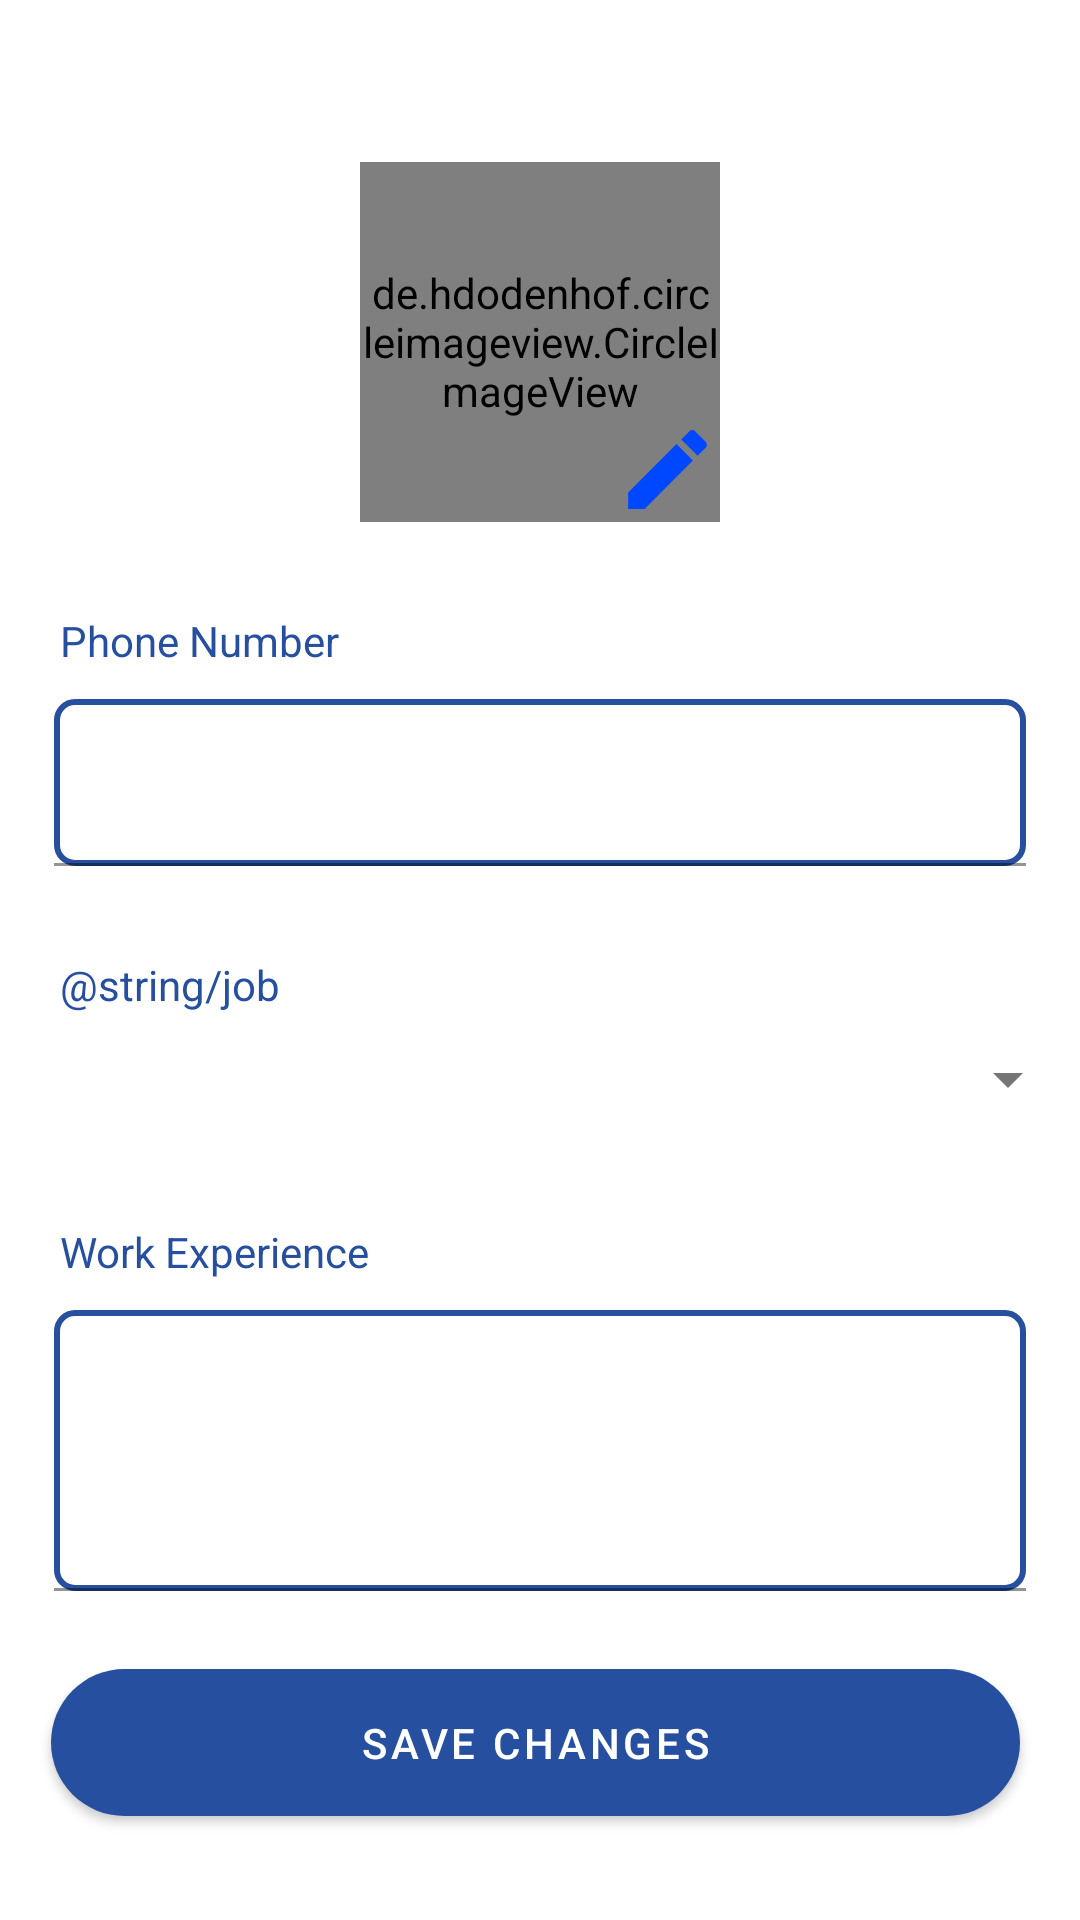

Produce the Android XML layout that renders to this screen, including the resource entries it uses.
<!-- AndroidManifest.xml: application theme Theme.Belya -->
<!-- res/layout/activity_technician_info.xml -->
<?xml version="1.0" encoding="utf-8"?>
<androidx.constraintlayout.widget.ConstraintLayout xmlns:android="http://schemas.android.com/apk/res/android"
    xmlns:app="http://schemas.android.com/apk/res-auto"
    xmlns:tools="http://schemas.android.com/tools"
    android:id="@+id/main"
    android:layout_width="match_parent"
    android:layout_height="match_parent"
    tools:context=".ui.registration.technicianinfo.TechnicianInfoActivity">

    <de.hdodenhof.circleimageview.CircleImageView
        android:id="@+id/profile_img"
        android:layout_width="120dp"
        android:layout_height="120dp"
        android:layout_marginTop="54dp"
        android:src="@drawable/profile_pic"
        app:layout_constraintEnd_toEndOf="parent"
        app:layout_constraintStart_toStartOf="parent"
        app:layout_constraintTop_toTopOf="parent" />
    <ImageView
        android:id="@+id/pen_to_change_image"
        android:layout_width="35dp"
        android:layout_height="35dp"
        app:layout_constraintBottom_toBottomOf="@id/profile_img"
        app:layout_constraintEnd_toEndOf="@id/profile_img"
        android:src="@drawable/edit_profile_image"/>

    <TextView
        android:id="@+id/phonenumber"
        android:layout_width="wrap_content"
        android:layout_height="wrap_content"
        android:layout_marginStart="10dp"
        android:layout_marginTop="20dp"
        android:padding="10dp"
        android:text="@string/phone_number"
        android:textColor="@color/blue_main"
        android:textSize="14sp"
        app:layout_constraintStart_toStartOf="parent"
        app:layout_constraintTop_toBottomOf="@id/profile_img" />

    <com.google.android.material.textfield.TextInputLayout
        android:id="@+id/inputlayout_phone"
        android:layout_width="match_parent"
        android:layout_height="wrap_content"
        app:layout_constraintEnd_toEndOf="parent"
        app:layout_constraintStart_toStartOf="parent"
        app:layout_constraintTop_toBottomOf="@id/phonenumber">

        <EditText
            android:id="@+id/phone_ed"
            android:layout_width="match_parent"
            android:layout_height="match_parent"
            android:layout_marginStart="18dp"
            android:layout_marginEnd="18dp"
            android:background="@drawable/custome_border_to_edit_text" />
        />
    </com.google.android.material.textfield.TextInputLayout>



    <TextView
        android:id="@+id/job"
        android:layout_width="wrap_content"
        android:layout_height="wrap_content"
        android:layout_marginStart="10dp"
        android:layout_marginTop="20dp"
        android:padding="10dp"
        android:text="@string/job"
        android:textColor="@color/blue_main"
        android:textSize="14sp"
        app:layout_constraintStart_toStartOf="parent"
        app:layout_constraintTop_toBottomOf="@id/inputlayout_phone" />

    <LinearLayout
        android:id="@+id/parent_spinner"
        android:layout_width="match_parent"
        android:layout_height="wrap_content"
        android:orientation="horizontal"
        app:layout_constraintEnd_toEndOf="parent"
        app:layout_constraintStart_toStartOf="parent"
        app:layout_constraintTop_toBottomOf="@id/job">

        <Spinner
            android:id="@+id/jobSpinner"
            android:layout_width="match_parent"
            android:layout_height="wrap_content"
            android:layout_marginStart="10dp"
            android:spinnerMode="dropdown"
            android:theme="@style/ThemeOverlay.AppCompat.Light"
            app:layout_constraintTop_toBottomOf="@id/job" />

        <ImageView
            android:id="@+id/spinner_item_image"
            android:layout_width="30dp"
            android:layout_height="30dp"
            android:layout_marginEnd="10dp" />
    </LinearLayout>

    <TextView
        android:id="@+id/work_experience"
        android:layout_width="wrap_content"
        android:layout_height="wrap_content"
        android:layout_marginStart="10dp"
        android:layout_marginTop="20dp"
        android:padding="10dp"
        android:text="@string/work_experience"
        android:textColor="@color/blue_main"
        android:textSize="14sp"
        app:layout_constraintStart_toStartOf="parent"
        app:layout_constraintTop_toBottomOf="@id/parent_spinner" />

    <com.google.android.material.textfield.TextInputLayout
        android:id="@+id/inputlayout_work_experience"
        android:layout_width="match_parent"
        android:layout_height="wrap_content"
        app:layout_constraintEnd_toEndOf="parent"
        app:layout_constraintStart_toStartOf="parent"
        app:layout_constraintTop_toBottomOf="@id/work_experience">

        <EditText
            android:id="@+id/work_experience_ed"
            android:layout_width="match_parent"
            android:layout_height="match_parent"
            android:layout_marginStart="18dp"
            android:layout_marginEnd="18dp"
            android:background="@drawable/custome_border_to_edit_text"
            android:lines="3" />
        />
    </com.google.android.material.textfield.TextInputLayout>

    <com.google.android.material.button.MaterialButton
        android:id="@+id/save_changes"
        android:layout_width="0dp"
        android:layout_height="wrap_content"
        android:layout_marginStart="17dp"
        android:layout_marginTop="20dp"
        android:layout_marginEnd="20dp"
        android:padding="15dp"
        android:text="@string/save_changes"
        app:cornerRadius="30dp"
        app:layout_constraintEnd_toEndOf="parent"
        app:layout_constraintStart_toStartOf="parent"
        app:layout_constraintTop_toBottomOf="@id/inputlayout_work_experience" />
</androidx.constraintlayout.widget.ConstraintLayout>
<!-- resources referenced by this layout -->
<resources>
  <color name="blue_main">#264F9F</color>
  <!-- drawable custome_border_to_edit_text (drawable) -->
  <?xml version="1.0" encoding="utf-8"?>
  <shape xmlns:android="http://schemas.android.com/apk/res/android">
      <stroke
          android:width="2dp"
          android:color="@color/blue_main" />
      <corners android:radius="6dp" />
  </shape>
  <!-- drawable edit_profile_image (drawable) -->
  <vector xmlns:android="http://schemas.android.com/apk/res/android"
      android:width="24dp"
      android:height="24dp"
      android:tint="#0048FF"
      android:viewportWidth="24"
      android:viewportHeight="24">
      <path
          android:fillColor="@android:color/white"
          android:pathData="M3,17.25V21h3.75L17.81,9.94l-3.75,-3.75L3,17.25zM20.71,7.04c0.39,-0.39 0.39,-1.02 0,-1.41l-2.34,-2.34c-0.39,-0.39 -1.02,-0.39 -1.41,0l-1.83,1.83 3.75,3.75 1.83,-1.83z" />
  </vector>
  <string name="phone_number">Phone Number</string>
  <string name="save_changes">Save Changes</string>
  <string name="work_experience">Work Experience</string>
  <style name="Theme.Belya" parent="Theme.MaterialComponents.DayNight.NoActionBar">
          
          <item name="colorPrimary">@color/blue_main</item>
          <item name="colorPrimaryVariant">@color/purple_700</item>
          <item name="colorOnPrimary">@color/white</item>
          
          <item name="colorSecondary">@color/blue_main</item>
          <item name="colorSecondaryVariant">@color/teal_700</item>
          <item name="colorOnSecondary">@color/black</item>
          
          <item name="android:statusBarColor">?attr/colorPrimaryVariant</item>
          
      </style>
  <color name="purple_700">#FF3700B3</color>
  <color name="white">#FFFFFFFF</color>
  <color name="teal_700">#FF018786</color>
  <color name="black">#FF000000</color>
</resources>
